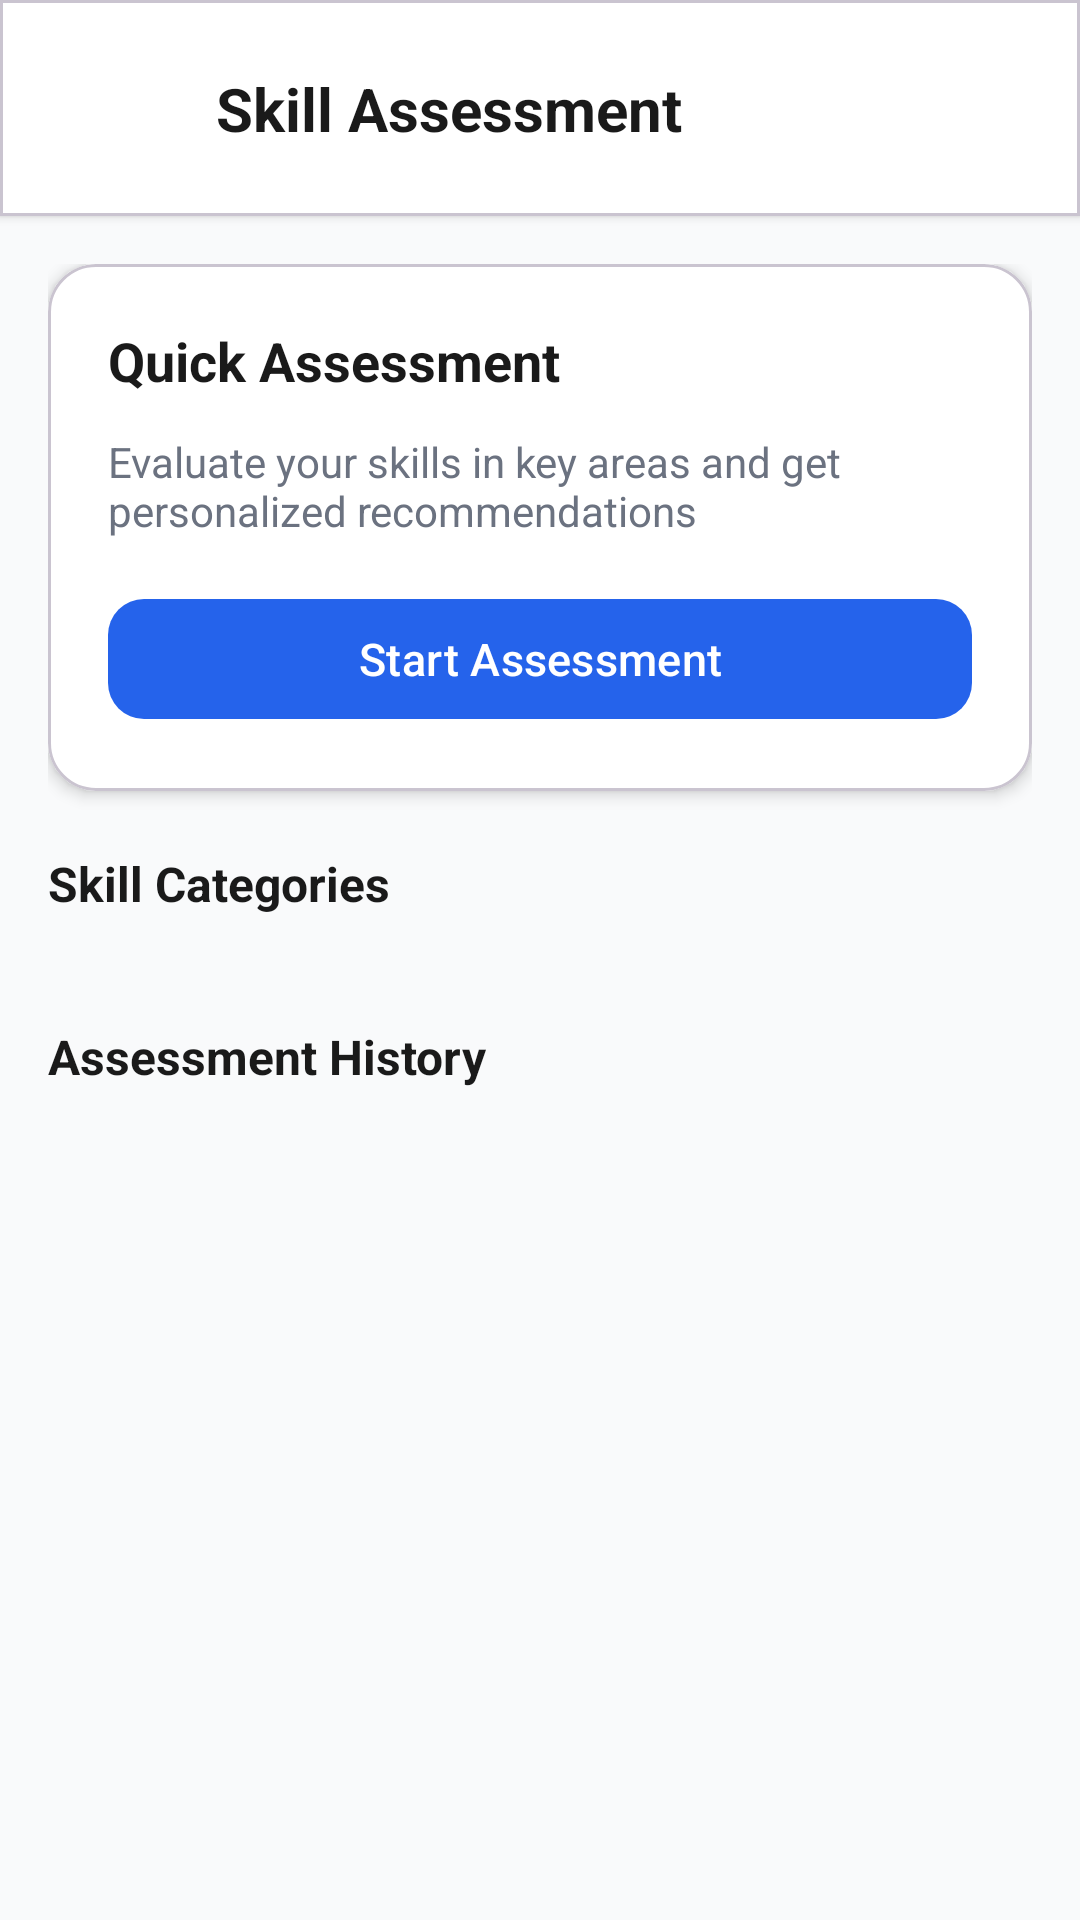

Reconstruct the res/layout file that produces this screen, plus the resources it refers to.
<!-- AndroidManifest.xml: application theme Theme.WorkWiseSA -->
<!-- res/layout/skillassessment.xml -->
<?xml version="1.0" encoding="utf-8"?>
<androidx.constraintlayout.widget.ConstraintLayout xmlns:android="http://schemas.android.com/apk/res/android"
    xmlns:app="http://schemas.android.com/apk/res-auto"
    xmlns:tools="http://schemas.android.com/tools"
    android:layout_width="match_parent"
    android:layout_height="match_parent"
    android:background="#F9FAFB"
    tools:context=".settings.skillassessment">

    
    <com.google.android.material.card.MaterialCardView
        android:id="@+id/topBar"
        android:layout_width="0dp"
        android:layout_height="wrap_content"
        android:backgroundTint="#FFFFFF"
        app:cardElevation="2dp"
        app:cardCornerRadius="0dp"
        app:layout_constraintTop_toTopOf="parent"
        app:layout_constraintStart_toStartOf="parent"
        app:layout_constraintEnd_toEndOf="parent">

        <androidx.constraintlayout.widget.ConstraintLayout
            android:layout_width="match_parent"
            android:layout_height="wrap_content"
            android:padding="16dp">

            <ImageButton
                android:id="@+id/backButton"
                android:layout_width="40dp"
                android:layout_height="40dp"
                android:background="?attr/selectableItemBackgroundBorderless"
                android:src="@drawable/ic_back"
                app:layout_constraintStart_toStartOf="parent"
                app:layout_constraintTop_toTopOf="parent"
                app:layout_constraintBottom_toBottomOf="parent"
                app:tint="@color/colorPrimary"
                tools:ignore="ContentDescription" />

            <TextView
                android:layout_width="0dp"
                android:layout_height="wrap_content"
                android:text="Skill Assessment"
                android:textSize="20sp"
                android:textStyle="bold"
                android:textColor="#1A1A1A"
                android:layout_marginStart="16dp"
                app:layout_constraintStart_toEndOf="@id/backButton"
                app:layout_constraintTop_toTopOf="parent"
                app:layout_constraintBottom_toBottomOf="parent" />
        </androidx.constraintlayout.widget.ConstraintLayout>
    </com.google.android.material.card.MaterialCardView>

    
    <androidx.core.widget.NestedScrollView
        android:layout_width="0dp"
        android:layout_height="0dp"
        android:clipToPadding="false"
        app:layout_constraintTop_toBottomOf="@id/topBar"
        app:layout_constraintBottom_toBottomOf="parent"
        app:layout_constraintStart_toStartOf="parent"
        app:layout_constraintEnd_toEndOf="parent">

        <LinearLayout
            android:layout_width="match_parent"
            android:layout_height="wrap_content"
            android:orientation="vertical"
            android:padding="16dp">

            
            <com.google.android.material.card.MaterialCardView
                android:layout_width="match_parent"
                android:layout_height="wrap_content"
                android:layout_marginBottom="20dp"
                app:cardCornerRadius="16dp"
                app:cardElevation="3dp"
                app:cardBackgroundColor="#FFFFFF">

                <LinearLayout
                    android:layout_width="match_parent"
                    android:layout_height="wrap_content"
                    android:orientation="vertical"
                    android:padding="20dp">

                    <TextView
                        android:layout_width="wrap_content"
                        android:layout_height="wrap_content"
                        android:text="Quick Assessment"
                        android:textSize="18sp"
                        android:textStyle="bold"
                        android:textColor="#1A1A1A"
                        android:layout_marginBottom="12dp" />

                    <TextView
                        android:layout_width="match_parent"
                        android:layout_height="wrap_content"
                        android:text="Evaluate your skills in key areas and get personalized recommendations"
                        android:textSize="14sp"
                        android:textColor="#6B7280"
                        android:layout_marginBottom="16dp" />

                    <com.google.android.material.button.MaterialButton
                        android:id="@+id/startAssessmentBtn"
                        android:layout_width="match_parent"
                        android:layout_height="48dp"
                        android:text="Start Assessment"
                        android:textSize="15sp"
                        app:cornerRadius="12dp" />
                </LinearLayout>
            </com.google.android.material.card.MaterialCardView>

            
            <TextView
                android:layout_width="wrap_content"
                android:layout_height="wrap_content"
                android:text="Skill Categories"
                android:textSize="16sp"
                android:textStyle="bold"
                android:textColor="#1A1A1A"
                android:layout_marginBottom="12dp" />

            <androidx.recyclerview.widget.RecyclerView
                android:id="@+id/skillsRecyclerView"
                android:layout_width="match_parent"
                android:layout_height="wrap_content"
                android:orientation="vertical"
                android:nestedScrollingEnabled="false"
                tools:listitem="@layout/skill_category_item" />

            
            <TextView
                android:layout_width="wrap_content"
                android:layout_height="wrap_content"
                android:text="Assessment History"
                android:textSize="16sp"
                android:textStyle="bold"
                android:textColor="#1A1A1A"
                android:layout_marginTop="24dp"
                android:layout_marginBottom="12dp" />

            <androidx.recyclerview.widget.RecyclerView
                android:id="@+id/historyRecyclerView"
                android:layout_width="match_parent"
                android:layout_height="wrap_content"
                android:orientation="vertical"
                android:nestedScrollingEnabled="false"
                tools:listitem="@layout/assessment_history_item" />
        </LinearLayout>
    </androidx.core.widget.NestedScrollView>
</androidx.constraintlayout.widget.ConstraintLayout>
<!-- res/layout/skill_category_item.xml (included above) -->
<?xml version="1.0" encoding="utf-8"?>
<com.google.android.material.card.MaterialCardView xmlns:android="http://schemas.android.com/apk/res/android"
    xmlns:app="http://schemas.android.com/apk/res-auto"
    android:layout_width="match_parent"
    android:layout_height="wrap_content"
    android:layout_margin="8dp"
    app:cardCornerRadius="12dp"
    app:cardElevation="2dp"
    app:cardBackgroundColor="#FFFFFF">

    <LinearLayout
        android:layout_width="match_parent"
        android:layout_height="wrap_content"
        android:orientation="vertical"
        android:padding="16dp">

        <LinearLayout
            android:layout_width="match_parent"
            android:layout_height="wrap_content"
            android:orientation="horizontal"
            android:gravity="center_vertical">

            <ImageView
                android:id="@+id/skillIcon"
                android:layout_width="40dp"
                android:layout_height="40dp"
                android:src="@android:drawable/ic_menu_help"
                app:tint="@color/colorPrimary" />

            <LinearLayout
                android:layout_width="0dp"
                android:layout_height="wrap_content"
                android:layout_weight="1"
                android:orientation="vertical"
                android:layout_marginStart="12dp">

                <TextView
                    android:id="@+id/skillName"
                    android:layout_width="wrap_content"
                    android:layout_height="wrap_content"
                    android:text="Communication"
                    android:textSize="15sp"
                    android:textStyle="bold"
                    android:textColor="#1A1A1A" />

                <TextView
                    android:id="@+id/skillLevel"
                    android:layout_width="wrap_content"
                    android:layout_height="wrap_content"
                    android:text="Advanced"
                    android:textSize="12sp"
                    android:textColor="#6B7280" />
            </LinearLayout>

            <TextView
                android:id="@+id/skillScore"
                android:layout_width="wrap_content"
                android:layout_height="wrap_content"
                android:text="85%"
                android:textSize="16sp"
                android:textStyle="bold"
                android:textColor="@color/colorPrimary" />
        </LinearLayout>

        <LinearLayout
            android:layout_width="match_parent"
            android:layout_height="8dp"
            android:layout_marginTop="12dp"
            android:background="@drawable/progress_bar_background"
            android:orientation="horizontal">

            <View
                android:id="@+id/progressFill"
                android:layout_width="0dp"
                android:layout_height="match_parent"
                android:layout_weight="85"
                android:background="@color/colorPrimary" />
        </LinearLayout>
    </LinearLayout>
</com.google.android.material.card.MaterialCardView>
<!-- res/layout/assessment_history_item.xml (included above) -->
<?xml version="1.0" encoding="utf-8"?>
<com.google.android.material.card.MaterialCardView xmlns:android="http://schemas.android.com/apk/res/android"
    xmlns:app="http://schemas.android.com/apk/res-auto"
    android:layout_width="match_parent"
    android:layout_height="wrap_content"
    android:layout_margin="8dp"
    app:cardCornerRadius="12dp"
    app:cardElevation="2dp"
    app:cardBackgroundColor="#FFFFFF">

    <LinearLayout
        android:layout_width="match_parent"
        android:layout_height="wrap_content"
        android:orientation="horizontal"
        android:padding="16dp"
        android:gravity="center_vertical">

        <LinearLayout
            android:layout_width="0dp"
            android:layout_height="wrap_content"
            android:layout_weight="1"
            android:orientation="vertical">

            <TextView
                android:id="@+id/historyDate"
                android:layout_width="wrap_content"
                android:layout_height="wrap_content"
                android:text="Jan 15, 2025"
                android:textSize="14sp"
                android:textStyle="bold"
                android:textColor="#1A1A1A" />

            <TextView
                android:id="@+id/historyCategory"
                android:layout_width="wrap_content"
                android:layout_height="wrap_content"
                android:text="Technical Skills"
                android:textSize="12sp"
                android:textColor="#6B7280" />
        </LinearLayout>

        <TextView
            android:id="@+id/historyScore"
            android:layout_width="wrap_content"
            android:layout_height="wrap_content"
            android:text="78%"
            android:textSize="16sp"
            android:textStyle="bold"
            android:textColor="@color/colorPrimary" />
    </LinearLayout>
</com.google.android.material.card.MaterialCardView>
<!-- resources referenced by this layout -->
<resources>
  <color name="colorPrimary">#2563EB</color>
  <style name="Theme.WorkWiseSA" parent="Theme.Material3.Light.NoActionBar">
          <item name="colorPrimary">@color/colorPrimary</item>
          <item name="colorOnPrimary">@color/colorOnPrimary</item>
          <item name="colorSecondary">@color/colorSecondary</item>
          <item name="android:statusBarColor">@color/colorPrimary</item>
          <item name="android:navigationBarColor">@color/colorPrimary</item>
  
          
          <item name="textInputStyle">@style/Widget.WorkWise.TextInputLayout</item>
      </style>
  <color name="colorOnPrimary">#FFFFFF</color>
  <color name="colorSecondary">#0EA5E9</color>
  <style name="Widget.WorkWise.TextInputLayout" parent="Widget.Material3.TextInputLayout.OutlinedBox">
          <item name="boxBackgroundColor">@color/colorSurface</item>
          <item name="boxCornerRadiusTopStart">14dp</item>
          <item name="boxCornerRadiusTopEnd">14dp</item>
          <item name="boxCornerRadiusBottomStart">14dp</item>
          <item name="boxCornerRadiusBottomEnd">14dp</item>
      </style>
  <color name="colorSurface">#FFFFFF</color>
</resources>
